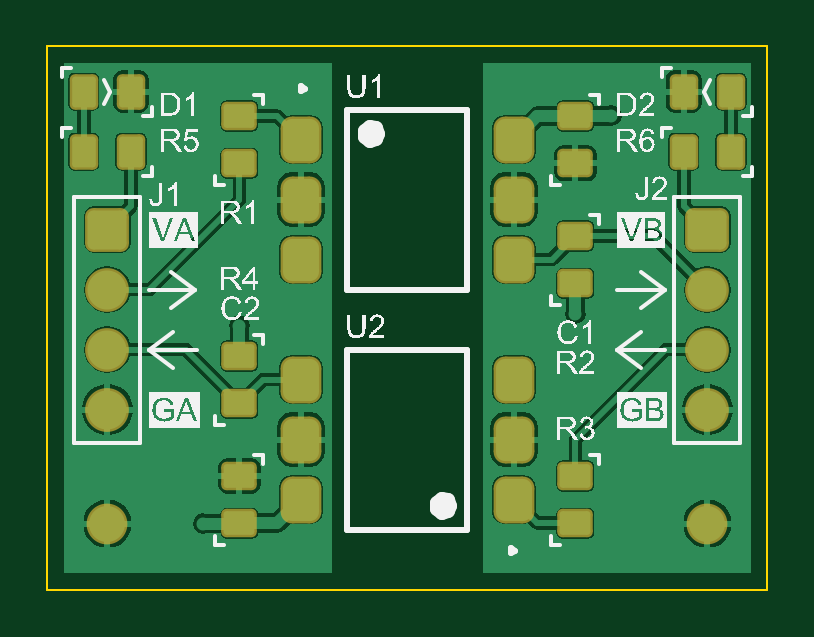
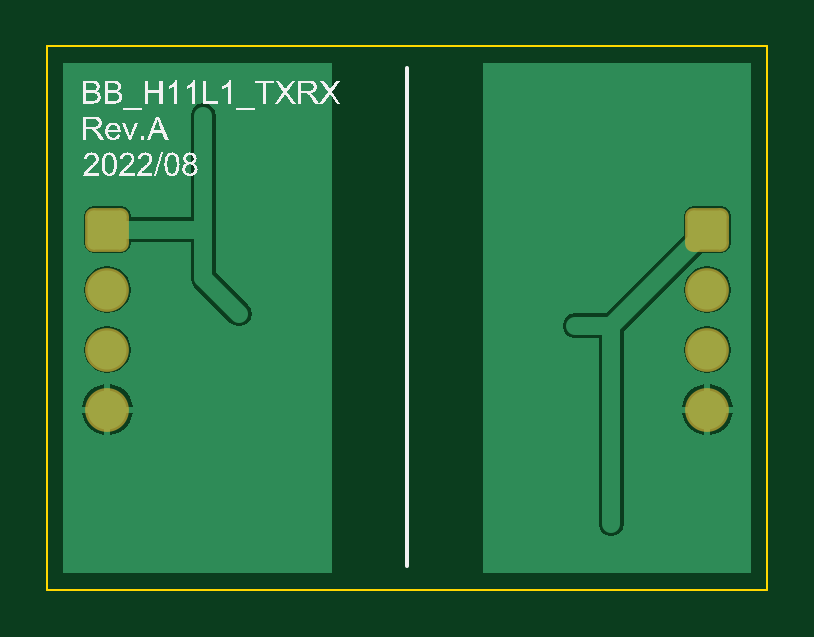
Circuit board: 8 layer files. Board 30.5 x 23.0 mm.
- bottom_copper: BB_H11L1_TXRX.GBL (5843 bytes)
- bottom_silk: BB_H11L1_TXRX.GBO (44591 bytes)
- bottom_mask: BB_H11L1_TXRX.GBS (653 bytes)
- outline: BB_H11L1_TXRX.GM1 (162 bytes)
- top_copper: BB_H11L1_TXRX.GTL (23635 bytes)
- top_silk: BB_H11L1_TXRX.GTO (87298 bytes)
- paste: BB_H11L1_TXRX.GTP (1967 bytes)
- top_mask: BB_H11L1_TXRX.GTS (2552 bytes)

=== bottom_copper: BB_H11L1_TXRX.GBL ===
G04 Layer_Physical_Order=2*
G04 Layer_Color=16711680*
%FSLAX25Y25*%
%MOIN*%
G70*
G01*
G75*
%ADD16C,0.06500*%
G04:AMPARAMS|DCode=17|XSize=65mil|YSize=65mil|CornerRadius=9.75mil|HoleSize=0mil|Usage=FLASHONLY|Rotation=180.000|XOffset=0mil|YOffset=0mil|HoleType=Round|Shape=RoundedRectangle|*
%AMROUNDEDRECTD17*
21,1,0.06500,0.04550,0,0,180.0*
21,1,0.04550,0.06500,0,0,180.0*
1,1,0.01950,-0.02275,0.02275*
1,1,0.01950,0.02275,0.02275*
1,1,0.01950,0.02275,-0.02275*
1,1,0.01950,-0.02275,-0.02275*
%
%ADD17ROUNDEDRECTD17*%
%ADD18C,0.02165*%
%ADD19C,0.03000*%
G36*
X117346Y2733D02*
X72649D01*
Y87818D01*
X117346D01*
Y2733D01*
D02*
G37*
G36*
X47351D02*
X2733D01*
Y87818D01*
X47351D01*
Y2733D01*
D02*
G37*
%LPC*%
G36*
X114221Y29500D02*
X110500D01*
Y25779D01*
X111109Y25859D01*
X112143Y26288D01*
X113031Y26969D01*
X113712Y27857D01*
X114141Y28890D01*
X114221Y29500D01*
D02*
G37*
G36*
X109500D02*
X105779D01*
X105859Y28890D01*
X106288Y27857D01*
X106969Y26969D01*
X107857Y26288D01*
X108890Y25859D01*
X109500Y25779D01*
Y29500D01*
D02*
G37*
G36*
X110000Y43883D02*
X108995Y43751D01*
X108058Y43363D01*
X107254Y42746D01*
X106637Y41942D01*
X106249Y41005D01*
X106117Y40000D01*
X106249Y38995D01*
X106637Y38058D01*
X107254Y37254D01*
X108058Y36637D01*
X108995Y36249D01*
X110000Y36117D01*
X111005Y36249D01*
X111942Y36637D01*
X112746Y37254D01*
X113363Y38058D01*
X113751Y38995D01*
X113883Y40000D01*
X113751Y41005D01*
X113363Y41942D01*
X112746Y42746D01*
X111942Y43363D01*
X111005Y43751D01*
X110000Y43883D01*
D02*
G37*
G36*
X94000Y81141D02*
X93181Y80978D01*
X92486Y80514D01*
X92022Y79819D01*
X91859Y79000D01*
Y60000D01*
Y52887D01*
X86486Y47514D01*
X86022Y46819D01*
X85859Y46000D01*
X86022Y45181D01*
X86486Y44486D01*
X87181Y44022D01*
X88000Y43859D01*
X88819Y44022D01*
X89514Y44486D01*
X95514Y50486D01*
X95978Y51181D01*
X96141Y52000D01*
Y57859D01*
X106119D01*
Y57725D01*
X106241Y57111D01*
X106589Y56590D01*
X107111Y56241D01*
X107725Y56119D01*
X112275D01*
X112890Y56241D01*
X113410Y56590D01*
X113759Y57111D01*
X113881Y57725D01*
Y62275D01*
X113759Y62889D01*
X113410Y63411D01*
X112890Y63759D01*
X112275Y63881D01*
X107725D01*
X107111Y63759D01*
X106589Y63411D01*
X106241Y62889D01*
X106119Y62275D01*
Y62141D01*
X96141D01*
Y79000D01*
X95978Y79819D01*
X95514Y80514D01*
X94819Y80978D01*
X94000Y81141D01*
D02*
G37*
G36*
X110000Y53883D02*
X108995Y53751D01*
X108058Y53363D01*
X107254Y52746D01*
X106637Y51942D01*
X106249Y51005D01*
X106117Y50000D01*
X106249Y48995D01*
X106637Y48058D01*
X107254Y47254D01*
X108058Y46637D01*
X108995Y46249D01*
X110000Y46117D01*
X111005Y46249D01*
X111942Y46637D01*
X112746Y47254D01*
X113363Y48058D01*
X113751Y48995D01*
X113883Y50000D01*
X113751Y51005D01*
X113363Y51942D01*
X112746Y52746D01*
X111942Y53363D01*
X111005Y53751D01*
X110000Y53883D01*
D02*
G37*
G36*
X109500Y34221D02*
X108890Y34141D01*
X107857Y33712D01*
X106969Y33031D01*
X106288Y32143D01*
X105859Y31109D01*
X105779Y30500D01*
X109500D01*
Y34221D01*
D02*
G37*
G36*
X110500D02*
Y30500D01*
X114221D01*
X114141Y31109D01*
X113712Y32143D01*
X113031Y33031D01*
X112143Y33712D01*
X111109Y34141D01*
X110500Y34221D01*
D02*
G37*
G36*
X14221Y29500D02*
X10500D01*
Y25779D01*
X11109Y25859D01*
X12143Y26288D01*
X13031Y26969D01*
X13712Y27857D01*
X14141Y28890D01*
X14221Y29500D01*
D02*
G37*
G36*
X9500Y34221D02*
X8890Y34141D01*
X7857Y33712D01*
X6969Y33031D01*
X6288Y32143D01*
X5859Y31109D01*
X5779Y30500D01*
X9500D01*
Y34221D01*
D02*
G37*
G36*
X12275Y63881D02*
X7725D01*
X7111Y63759D01*
X6589Y63411D01*
X6241Y62889D01*
X6119Y62275D01*
Y57725D01*
X6241Y57111D01*
X6589Y56590D01*
X7111Y56241D01*
X7725Y56119D01*
X10853D01*
X23859Y43113D01*
Y11000D01*
X24022Y10181D01*
X24486Y9486D01*
X25181Y9022D01*
X26000Y8859D01*
X26819Y9022D01*
X27514Y9486D01*
X27978Y10181D01*
X28141Y11000D01*
Y41859D01*
X32000D01*
X32819Y42022D01*
X33514Y42486D01*
X33978Y43181D01*
X34141Y44000D01*
X33978Y44819D01*
X33514Y45514D01*
X32819Y45978D01*
X32000Y46141D01*
X26887D01*
X13881Y59147D01*
Y62275D01*
X13759Y62889D01*
X13410Y63411D01*
X12889Y63759D01*
X12275Y63881D01*
D02*
G37*
G36*
X9500Y29500D02*
X5779D01*
X5859Y28890D01*
X6288Y27857D01*
X6969Y26969D01*
X7857Y26288D01*
X8890Y25859D01*
X9500Y25779D01*
Y29500D01*
D02*
G37*
G36*
X10000Y53883D02*
X8995Y53751D01*
X8058Y53363D01*
X7254Y52746D01*
X6637Y51942D01*
X6249Y51005D01*
X6117Y50000D01*
X6249Y48995D01*
X6637Y48058D01*
X7254Y47254D01*
X8058Y46637D01*
X8995Y46249D01*
X10000Y46117D01*
X11005Y46249D01*
X11942Y46637D01*
X12746Y47254D01*
X13363Y48058D01*
X13751Y48995D01*
X13883Y50000D01*
X13751Y51005D01*
X13363Y51942D01*
X12746Y52746D01*
X11942Y53363D01*
X11005Y53751D01*
X10000Y53883D01*
D02*
G37*
G36*
X10500Y34221D02*
Y30500D01*
X14221D01*
X14141Y31109D01*
X13712Y32143D01*
X13031Y33031D01*
X12143Y33712D01*
X11109Y34141D01*
X10500Y34221D01*
D02*
G37*
G36*
X10000Y43883D02*
X8995Y43751D01*
X8058Y43363D01*
X7254Y42746D01*
X6637Y41942D01*
X6249Y41005D01*
X6117Y40000D01*
X6249Y38995D01*
X6637Y38058D01*
X7254Y37254D01*
X8058Y36637D01*
X8995Y36249D01*
X10000Y36117D01*
X11005Y36249D01*
X11942Y36637D01*
X12746Y37254D01*
X13363Y38058D01*
X13751Y38995D01*
X13883Y40000D01*
X13751Y41005D01*
X13363Y41942D01*
X12746Y42746D01*
X11942Y43363D01*
X11005Y43751D01*
X10000Y43883D01*
D02*
G37*
%LPD*%
D16*
Y30000D02*
D03*
Y40000D02*
D03*
Y50000D02*
D03*
X110000Y30000D02*
D03*
Y40000D02*
D03*
Y50000D02*
D03*
D17*
X10000Y60000D02*
D03*
X110000D02*
D03*
D18*
Y20000D02*
D03*
X10000D02*
D03*
X88000Y35000D02*
D03*
X32000Y55000D02*
D03*
X110000Y11000D02*
D03*
X10000D02*
D03*
X94000Y79000D02*
D03*
X26000Y11000D02*
D03*
X88000Y46000D02*
D03*
X32000Y44000D02*
D03*
X84000Y25000D02*
D03*
X36000Y65000D02*
D03*
X88000D02*
D03*
X84000D02*
D03*
X36000Y25000D02*
D03*
X32000D02*
D03*
X101000Y83000D02*
D03*
X19000D02*
D03*
D19*
X94000Y60000D02*
Y79000D01*
Y52000D02*
Y60000D01*
X110000D01*
X88000Y46000D02*
X94000Y52000D01*
X26000Y11000D02*
Y44000D01*
X10000Y60000D02*
X26000Y44000D01*
X32000D01*
M02*

=== bottom_silk: BB_H11L1_TXRX.GBO (44591 bytes, source omitted) ===
=== bottom_mask: BB_H11L1_TXRX.GBS (653 bytes, source withheld) ===
=== outline: BB_H11L1_TXRX.GM1 ===
G04 Layer_Color=16711935*
%FSLAX25Y25*%
%MOIN*%
G70*
G01*
G75*
%ADD29C,0.00300*%
D29*
X0Y0D02*
X120000D01*
Y90551D01*
X0D02*
X120000D01*
X0Y0D02*
Y90551D01*
M02*

=== top_copper: BB_H11L1_TXRX.GTL (23635 bytes, source omitted) ===
=== top_silk: BB_H11L1_TXRX.GTO (87298 bytes, source omitted) ===
=== paste: BB_H11L1_TXRX.GTP (1967 bytes, source withheld) ===
=== top_mask: BB_H11L1_TXRX.GTS (2552 bytes, source withheld) ===
